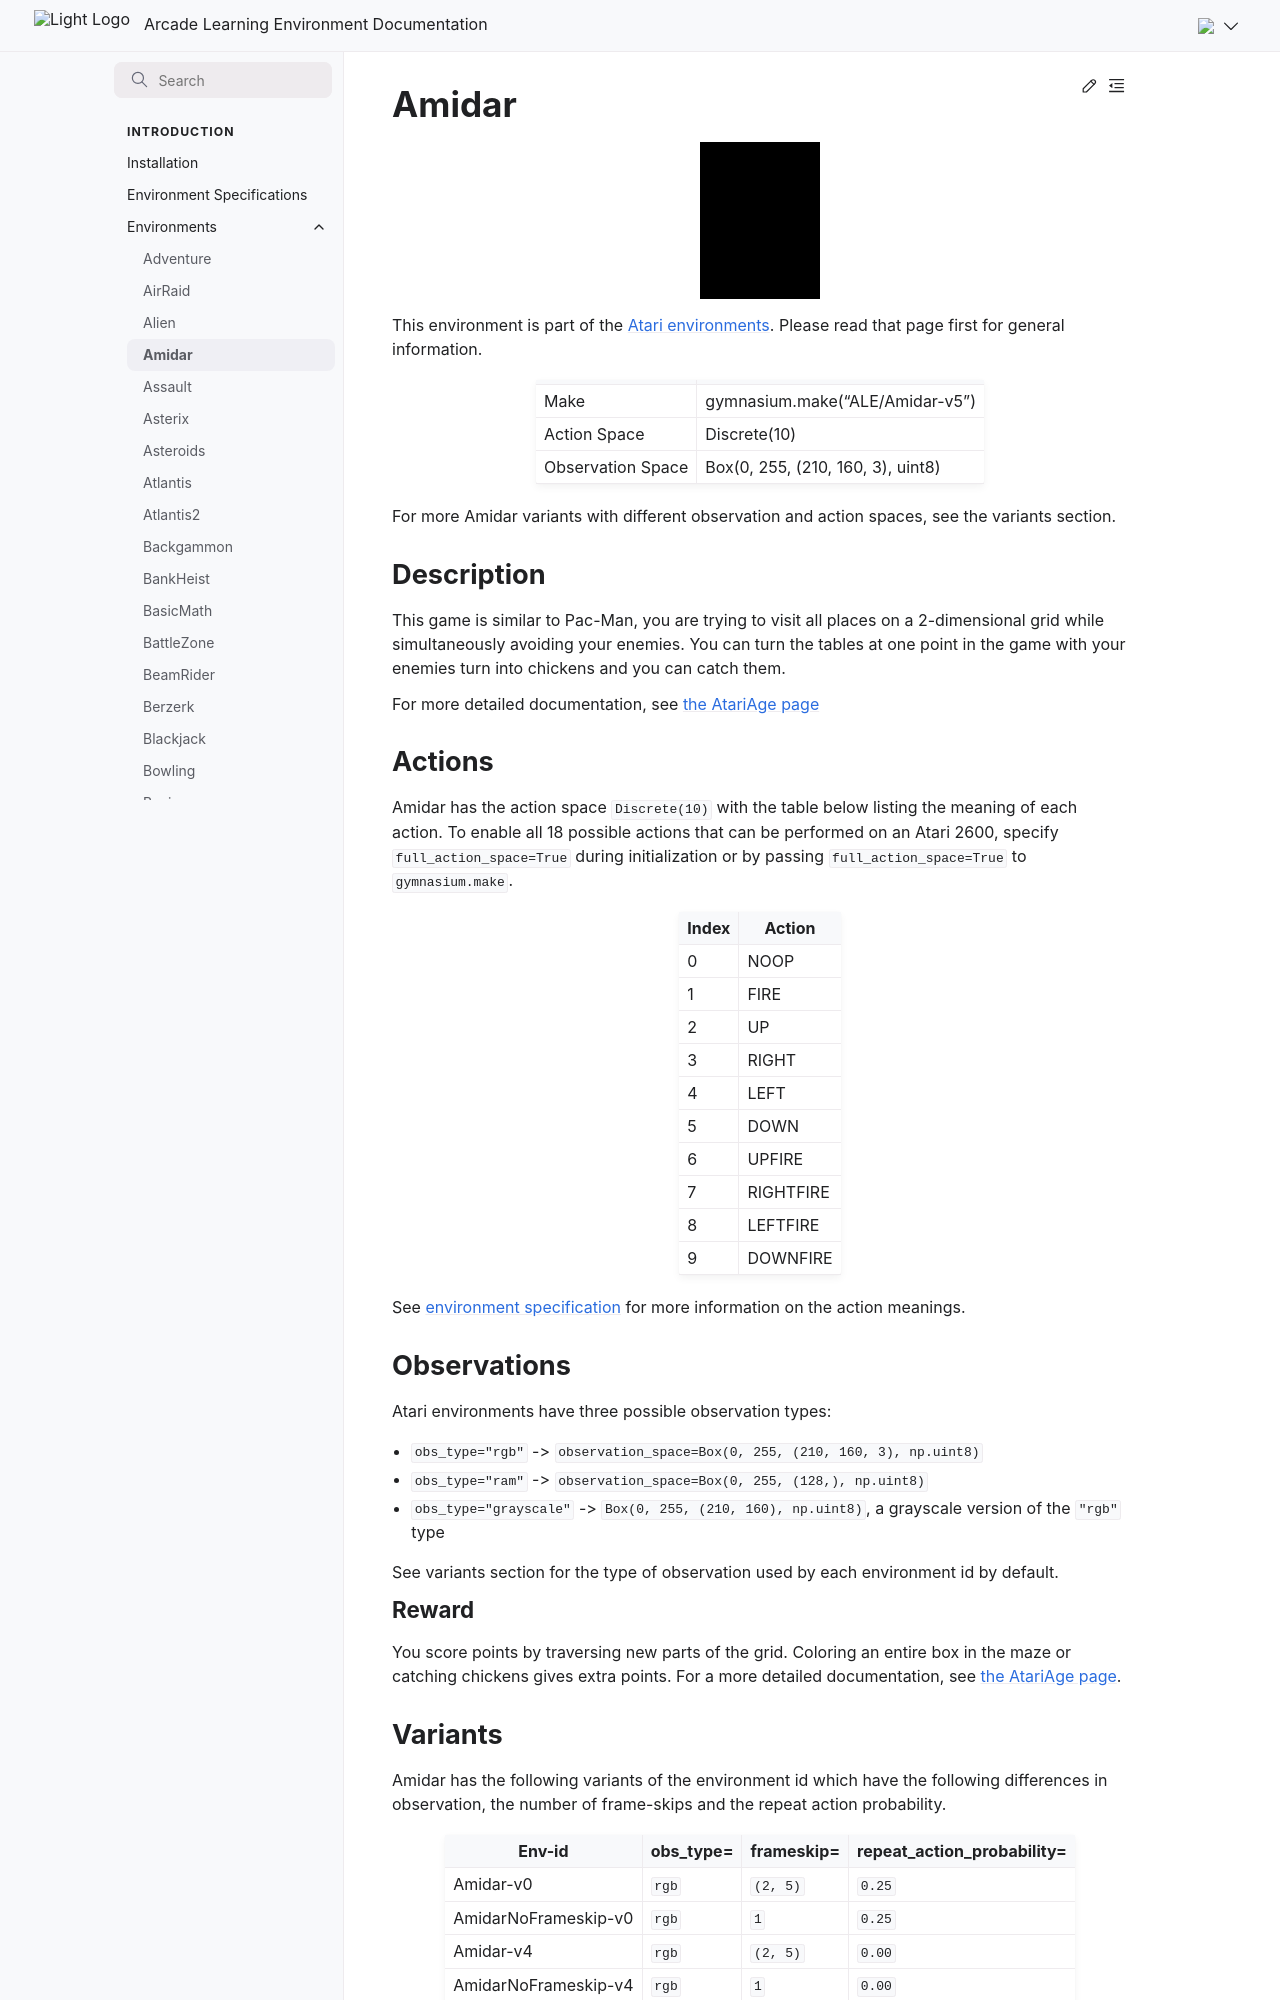

repository: Farama-Foundation/Arcade-Learning-Environment · page: main/environments/amidar/index.html · generator: sphinx

---
title: Amidar
---

# Amidar

```{figure} ../_static/videos/environments/amidar.gif
:width: 120px
:name: Amidar
```

This environment is part of the <a href='..'>Atari environments</a>. Please read that page first for general information.

|                   |                                   |
|-------------------|-----------------------------------|
| Make              | gymnasium.make("ALE/Amidar-v5")   |
| Action Space      | Discrete(10)                      |
| Observation Space | Box(0, 255, (210, 160, 3), uint8) |

For more Amidar variants with different observation and action spaces, see the variants section.

## Description

This game is similar to Pac-Man, you are trying to visit all places on a 2-dimensional grid while simultaneously avoiding your enemies. You can turn the tables at one point in the game with your enemies turn into chickens and you can catch them.

For more detailed documentation, see [the AtariAge page](https://atariage.com/manual_html_page.php?SoftwareID=817)

## Actions

Amidar has the action space `Discrete(10)` with the table below listing the meaning of each action.
To enable all 18 possible actions that can be performed on an Atari 2600, specify `full_action_space=True` during
initialization or by passing `full_action_space=True` to `gymnasium.make`.

|   Index | Action    |
|---------|-----------|
|       0 | NOOP      |
|       1 | FIRE      |
|       2 | UP        |
|       3 | RIGHT     |
|       4 | LEFT      |
|       5 | DOWN      |
|       6 | UPFIRE    |
|       7 | RIGHTFIRE |
|       8 | LEFTFIRE  |
|       9 | DOWNFIRE  |

See [environment specification](../env-spec) for more information on the action meanings.

## Observations

Atari environments have three possible observation types:

- `obs_type="rgb"` -> `observation_space=Box(0, 255, (210, 160, 3), np.uint8)`
- `obs_type="ram"` -> `observation_space=Box(0, 255, (128,), np.uint8)`
- `obs_type="grayscale"` -> `Box(0, 255, (210, 160), np.uint8)`, a grayscale version of the `"rgb"` type

See variants section for the type of observation used by each environment id by default.

### Reward

You score points by traversing new parts of the grid. Coloring an entire box in the maze or catching chickens gives extra points. For a more detailed documentation, see [the AtariAge page](https://atariage.com/manual_html_page.php?SoftwareID=817).
